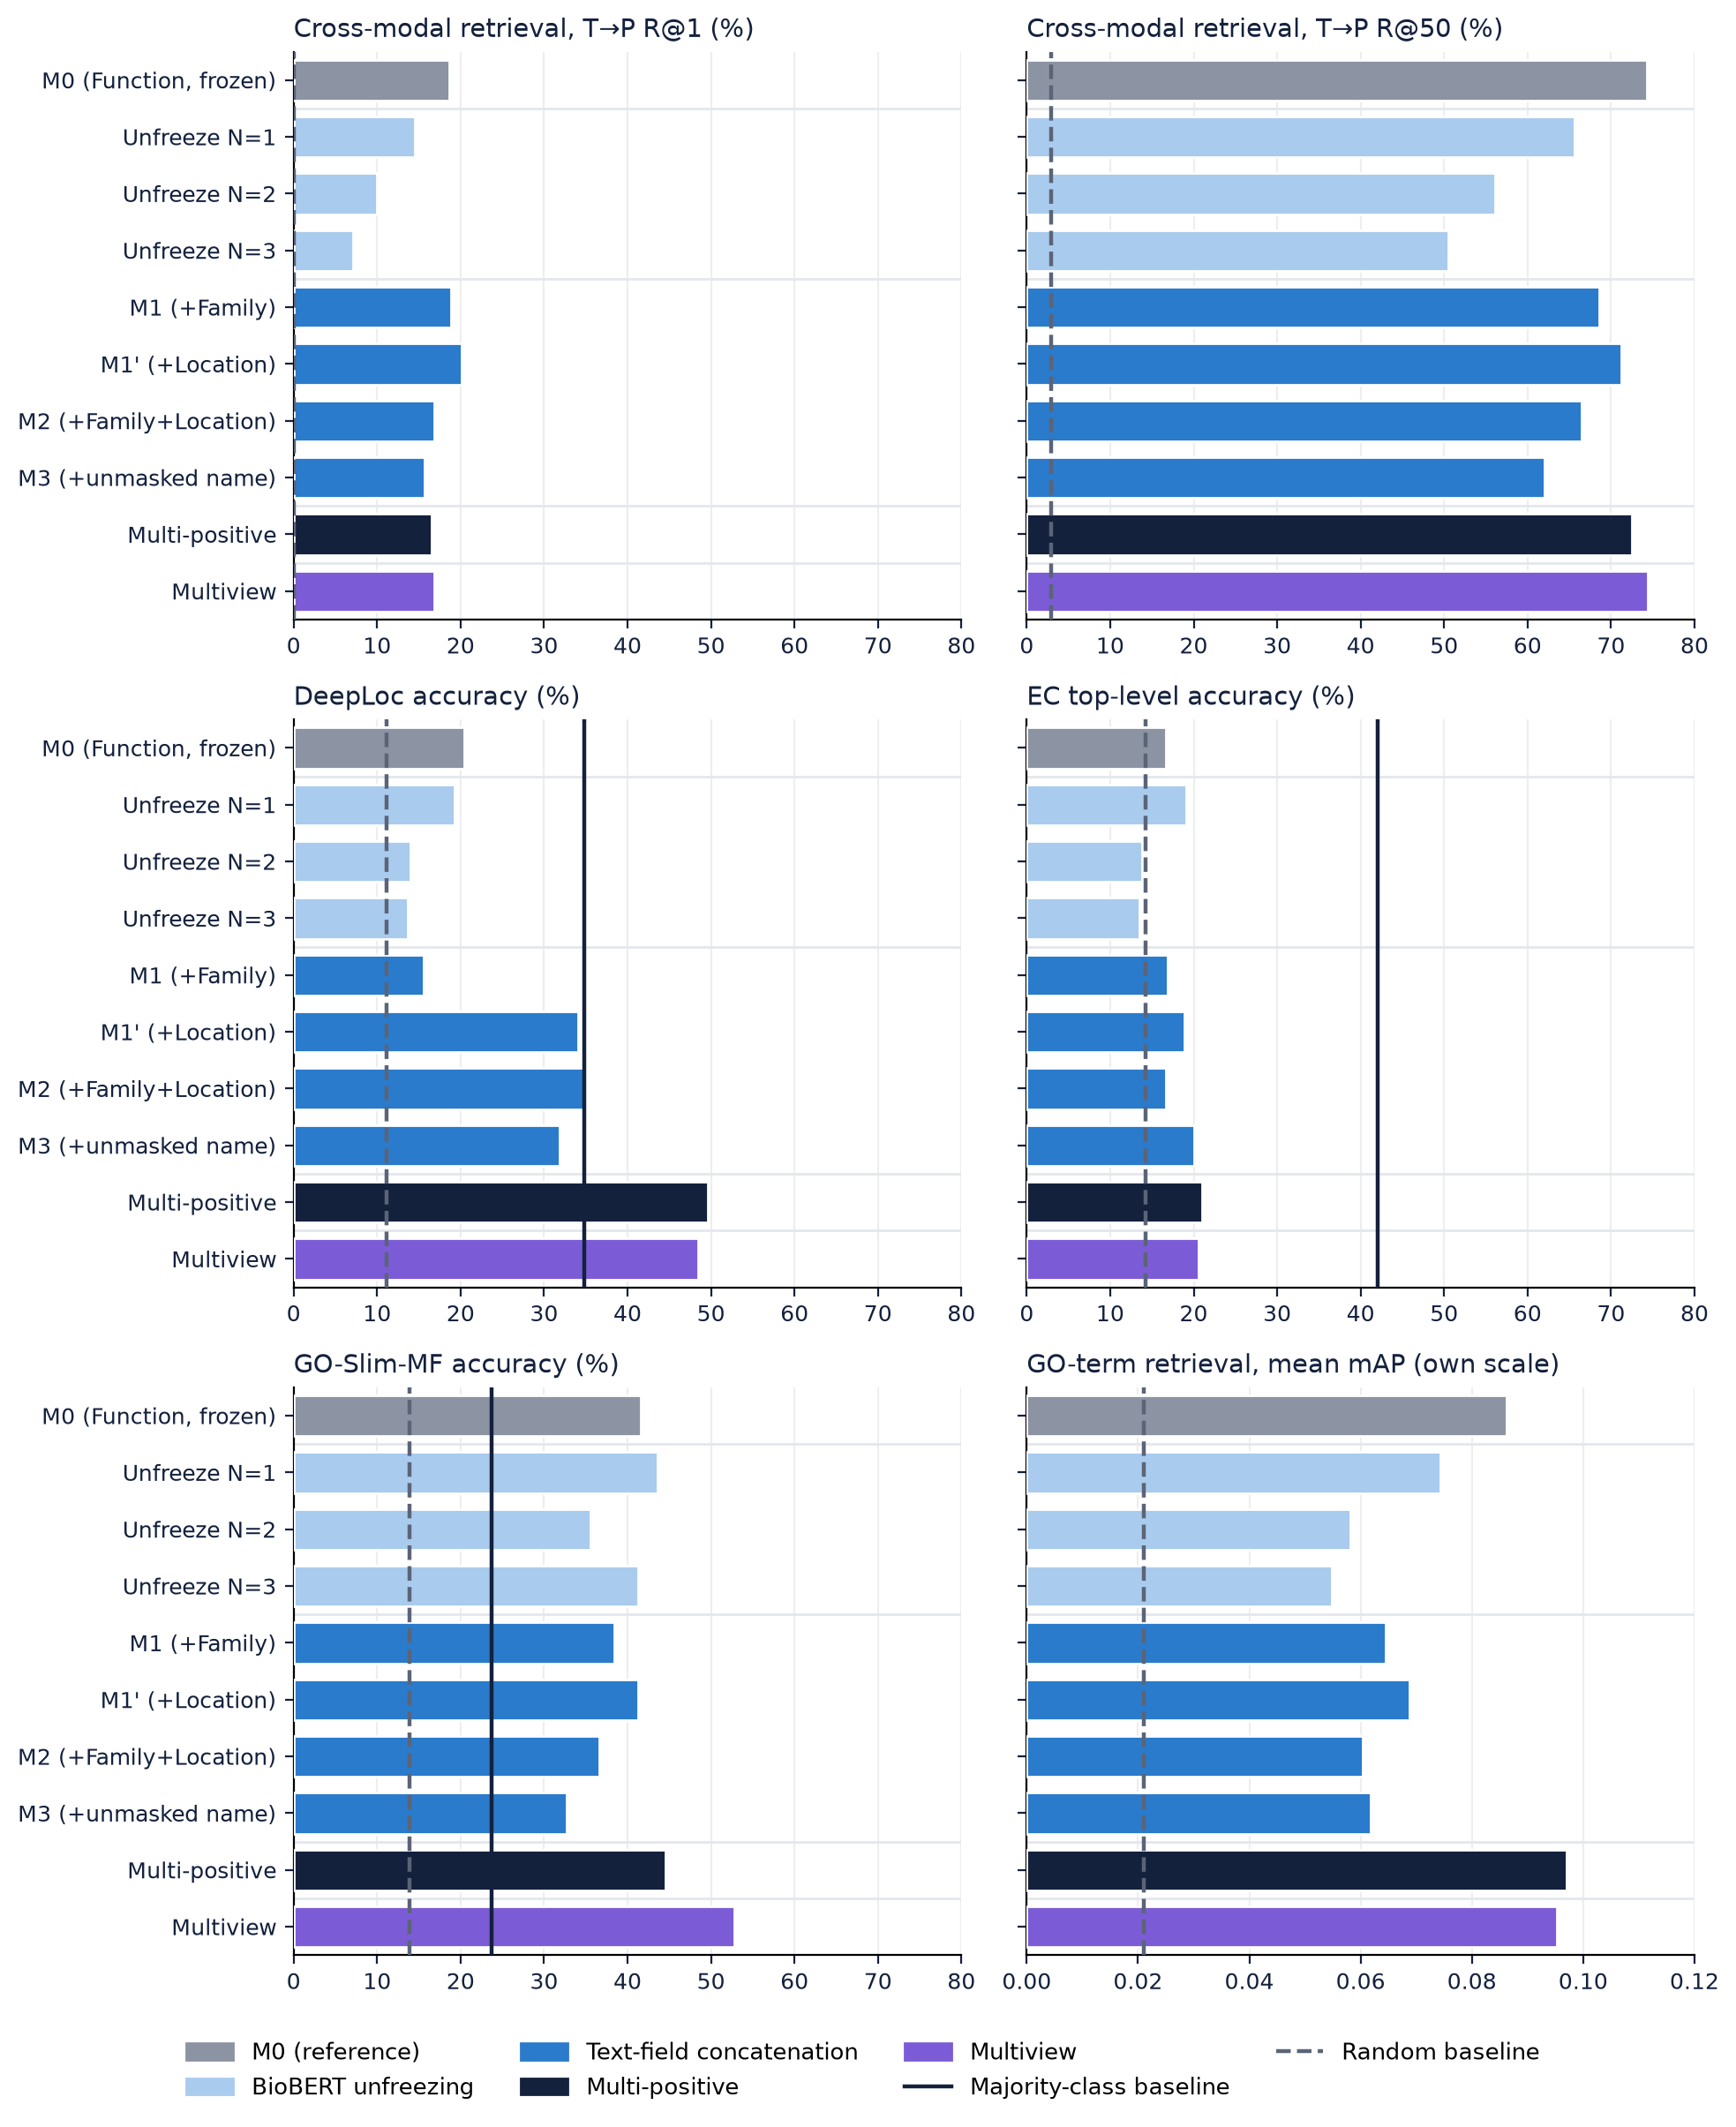

The data file committed next to this chart (first rows):
checkpoint, group, cross_modal_T2P_R1%(val), cross_modal_T2P_R50%(val), deeploc_acc%(val), ec_acc%(val), go_mf_acc%(val), go_retrieval_mean_mAP(val)
N=0 (M0), unfreeze, 18.65, 74.3, 20.45, 16.67, 41.58, 0.0863
N=1, unfreeze, 14.51, 65.6, 19.32, 19.08, 43.58, 0.0744
N=2, unfreeze, 10.01, 56.07, 14.02, 13.77, 35.56, 0.0582
N=3, unfreeze, 7.164, 50.5, 13.64, 13.53, 41.31, 0.0548
M1 (+Family), text, 18.89, 68.56, 15.53, 16.91, 38.37, 0.0645
Function+Location, text, 20.07, 71.23, 34.09, 18.84, 41.31, 0.0687
M2 (+Family+Location), text, 16.87, 66.49, 34.85, 16.67, 36.63, 0.0604
M3 (+unmasked name), text, 15.63, 61.99, 31.82, 20.05, 32.75, 0.0618
multi-positive, multi_positive, 16.52, 72.53, 49.62, 21.01, 44.52, 0.097
multiview (winner), multiview, 16.87, 74.42, 48.48, 20.53, 52.81, 0.0952
random baseline, baseline, 0.05921, 2.96, 11.11, 14.29, 13.93, 0.02105
majority-class baseline, baseline, , , 34.85, 42.03, 23.66, 
